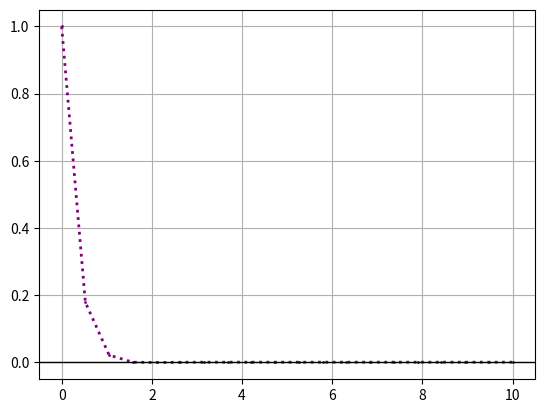

Generate this figure with matplotlib:
    ##Problem 42 - Damped oscillator

import numpy as np
import matplotlib.pyplot as plt

t = np.linspace(0, 10, 20)
y = np.exp(-3.0*t) * np.cos(t)

plt.plot(t, y,
         color = 'purple',
         linestyle = ':',
         linewidth = 2,
         marker = 'o',
         markersize = 1,
         label = 'Damped Oscillator'
)

plt.axhline(0, color = 'black', linewidth = 1)
    # axhline = axix horizontal line
plt.grid(True)
plt.show()
